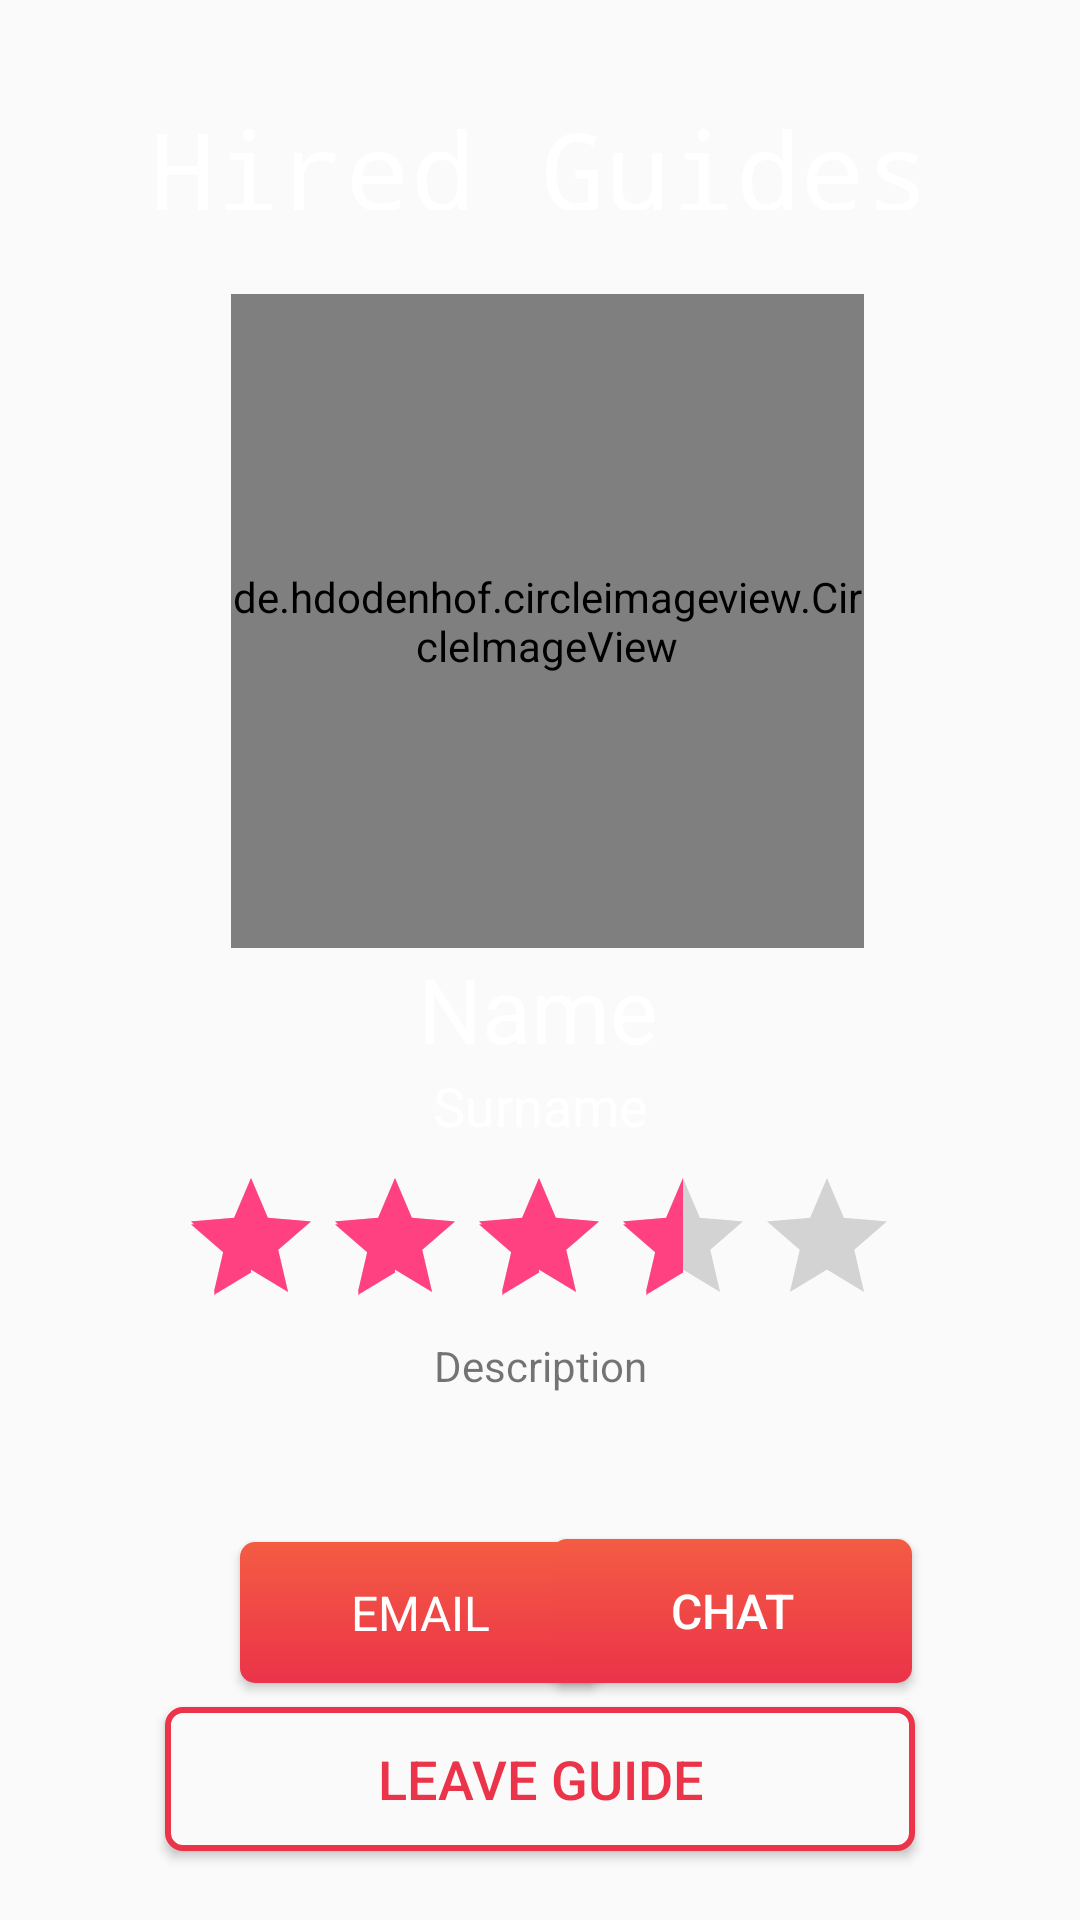

The Android layout XML behind this screen, and the referenced resources:
<!-- AndroidManifest.xml: application theme AppTheme -->
<!-- res/layout/fragment_guide.xml -->
<android.support.constraint.ConstraintLayout xmlns:android="http://schemas.android.com/apk/res/android"
    xmlns:app="http://schemas.android.com/apk/res-auto"
    xmlns:tools="http://schemas.android.com/tools"
    android:id="@+id/frameLayout3"
    android:layout_width="match_parent"
    android:layout_height="match_parent"
    android:background="@color/main_background_colour"
    tools:context="com.example.jonassimonaitis.bemyguest.MenuFragments.GuideFragment"
    tools:layout_editor_absoluteY="25dp">

    


    <ImageView
        android:id="@+id/hired_guide_background"
        android:layout_width="0dp"
        android:layout_height="386dp"
        android:scaleType="fitXY"
        android:src="@drawable/hired_guide_background"
        app:layout_constraintEnd_toEndOf="parent"
        app:layout_constraintHorizontal_bias="0.5"
        app:layout_constraintStart_toStartOf="parent"
        app:layout_constraintTop_toTopOf="parent" />

    <TextView
        android:id="@+id/textView10"
        android:layout_width="wrap_content"
        android:layout_height="38dp"
        android:layout_marginEnd="120dp"
        android:layout_marginStart="120dp"
        android:layout_marginTop="32dp"
        android:fontFamily="monospace"
        android:text="Hired Guides"
        android:textColor="@color/white"
        android:textSize="36sp"
        app:layout_constraintEnd_toEndOf="parent"
        app:layout_constraintHorizontal_bias="0.5"
        app:layout_constraintStart_toStartOf="parent"
        app:layout_constraintTop_toTopOf="parent" />

    <de.hdodenhof.circleimageview.CircleImageView
        android:id="@+id/hiredGuidePictureURL"
        android:layout_width="211dp"
        android:layout_height="218dp"
        android:layout_gravity="center_horizontal"
        android:layout_marginEnd="106dp"
        android:layout_marginStart="105dp"
        android:layout_marginTop="28dp"
        android:src="@drawable/defaulticon"
        app:civ_border_color="@color/white"
        app:civ_border_width="1dp"
        app:layout_constraintEnd_toEndOf="parent"
        app:layout_constraintHorizontal_bias="0.454"
        app:layout_constraintStart_toStartOf="parent"
        app:layout_constraintTop_toBottomOf="@+id/textView10" />

    <TextView
        android:id="@+id/guideID"
        android:layout_width="wrap_content"
        android:layout_height="wrap_content"
        android:layout_marginBottom="4dp"
        android:layout_marginEnd="177dp"
        android:layout_marginStart="177dp"
        android:text="TextView"
        android:visibility="invisible"
        app:layout_constraintBottom_toBottomOf="parent"
        app:layout_constraintEnd_toEndOf="parent"
        app:layout_constraintHorizontal_bias="0.0"
        app:layout_constraintStart_toStartOf="parent" />

    <TextView
        android:id="@+id/hiredGuideName"
        android:layout_width="wrap_content"
        android:layout_height="wrap_content"
        android:text="Name"
        android:textColor="@color/white"
        android:textSize="30sp"
        app:layout_constraintEnd_toEndOf="parent"
        app:layout_constraintHorizontal_bias="0.498"
        app:layout_constraintStart_toStartOf="parent"
        app:layout_constraintTop_toBottomOf="@+id/hiredGuidePictureURL" />

    <TextView
        android:id="@+id/hiredGuideSurname"
        android:layout_width="wrap_content"
        android:layout_height="wrap_content"
        android:gravity="top"
        android:text="Surname"
        android:textColor="@color/white"
        android:textSize="18sp"
        app:layout_constraintEnd_toEndOf="parent"
        app:layout_constraintStart_toStartOf="parent"
        app:layout_constraintTop_toBottomOf="@+id/hiredGuideName" />

    <TextView
        android:id="@+id/hiredGuideDescription"
        android:layout_width="250dp"
        android:layout_height="wrap_content"
        android:layout_marginTop="8dp"
        android:gravity="center_horizontal"
        android:text="Description"
        app:layout_constraintEnd_toEndOf="parent"
        app:layout_constraintHorizontal_bias="0.5"
        app:layout_constraintStart_toStartOf="parent"
        app:layout_constraintTop_toBottomOf="@+id/hGuideRating" />

    <RatingBar
        android:id="@+id/hGuideRating"
        android:layout_width="wrap_content"
        android:layout_height="49dp"
        android:layout_marginTop="8dp"
        android:numStars="5"
        android:rating="3.5"
        android:stepSize="0.5"
        app:layout_constraintEnd_toEndOf="parent"
        app:layout_constraintHorizontal_bias="0.497"
        app:layout_constraintStart_toStartOf="parent"
        app:layout_constraintTop_toBottomOf="@+id/hiredGuideSurname" />

    <TextView
        android:id="@+id/hiredGuidesEmpty"
        android:layout_width="wrap_content"
        android:layout_height="wrap_content"
        android:layout_marginBottom="8dp"
        android:layout_marginEnd="8dp"
        android:layout_marginStart="8dp"
        android:layout_marginTop="8dp"
        android:gravity="center_vertical"
        android:text="NO HIRED GUIDES YET!"
        android:textSize="32sp"
        android:visibility="gone"
        app:layout_constraintBottom_toBottomOf="parent"
        app:layout_constraintEnd_toEndOf="parent"
        app:layout_constraintStart_toStartOf="parent"
        app:layout_constraintTop_toTopOf="parent"
        app:layout_constraintVertical_bias="0.244" />

    <Button
        android:id="@+id/hiredGuideEmailBtn"
        android:layout_width="120dp"
        android:layout_height="47dp"
        android:layout_marginBottom="8dp"
        android:layout_marginStart="80dp"
        android:background="@drawable/hired_guide_button"
        android:fontFamily="sans-serif"
        android:paddingEnd="10dp"
        android:paddingStart="10dp"
        android:text="Email"
        android:textColor="@color/white"
        android:textSize="16sp"
        app:layout_constraintBottom_toTopOf="@+id/hiredGuideFinishBtn"
        app:layout_constraintStart_toStartOf="parent" />

    <Button
        android:id="@+id/hiredGuideChatBtn"
        android:layout_width="120dp"
        android:layout_height="wrap_content"
        android:layout_marginBottom="8dp"
        android:layout_marginEnd="80dp"
        android:layout_marginStart="8dp"
        android:background="@drawable/hired_guide_button"
        android:paddingEnd="10dp"
        android:paddingStart="10dp"
        android:text="Chat"
        android:textColor="@color/white"
        android:textSize="16sp"
        app:layout_constraintBottom_toTopOf="@+id/hiredGuideFinishBtn"
        app:layout_constraintEnd_toEndOf="parent"
        app:layout_constraintStart_toEndOf="@+id/hiredGuideEmailBtn" />

    <Button
        android:id="@+id/hiredGuideFinishBtn"
        android:layout_width="250dp"
        android:layout_height="wrap_content"
        android:background="@drawable/hired_guide_button2"
        android:paddingEnd="25dp"
        android:paddingStart="25dp"
        android:text="Leave Guide"
        android:textColor="#eb3349"
        android:textSize="18sp"
        app:layout_constraintBottom_toTopOf="@+id/guideID"
        app:layout_constraintEnd_toEndOf="parent"
        app:layout_constraintHorizontal_bias="0.5"
        app:layout_constraintStart_toStartOf="parent" />

</android.support.constraint.ConstraintLayout>
<!-- resources referenced by this layout -->
<resources>
  <color name="main_background_colour">#FAFAFA</color>
  <color name="white">#ffffff</color>
  <!-- drawable hired_guide_button (drawable) -->
  <?xml version="1.0" encoding="utf-8"?>
  <shape xmlns:android="http://schemas.android.com/apk/res/android">
  
      <gradient
          android:angle="90"
          android:startColor="#eb3349"
          android:endColor="#f45c43"
          android:type="linear"/>
      <corners android:radius="5dp"/>
      
  
  </shape>
  <!-- drawable hired_guide_button2 (drawable) -->
  <?xml version="1.0" encoding="utf-8"?>
  <shape xmlns:android="http://schemas.android.com/apk/res/android">
  
      <solid android:color="@color/main_background_colour"/>
      <corners android:radius="5dp"/>
      <stroke android:color="#eb3349"
          android:width="2dp"/>
  
  </shape>
  <style name="AppTheme" parent="Theme.AppCompat.Light.NoActionBar">
          
          <item name="colorPrimary">@color/colorPrimary</item>
          <item name="colorPrimaryDark">@color/colorPrimaryDark</item>
          <item name="colorAccent">@color/colorAccent</item>
          <item name="android:windowLightStatusBar">true</item>
  
          
      </style>
  <color name="colorPrimary">#3F51B5</color>
  <color name="colorPrimaryDark">#303F9F</color>
  <color name="colorAccent">#ff4081</color>
</resources>
